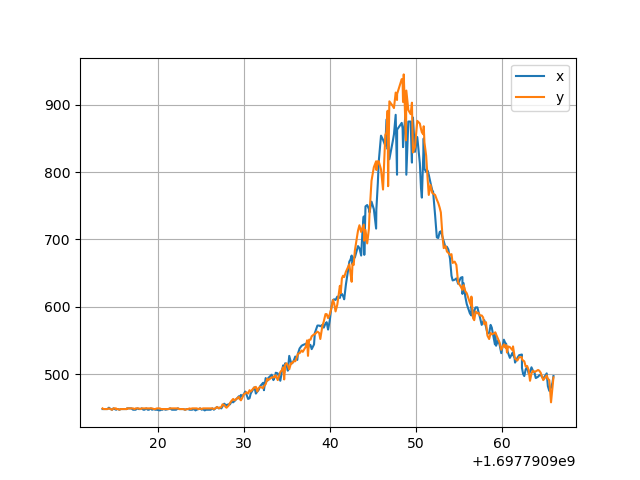

The file beside this chart, header and first rows:
1.697790913529715776e+09, 8.380000000000000000e+02, 2.960000000000000000e+02, 0.000000000000000000e+00, 8.420000000000000000e+02, 2.920000000000000000e+02, 0.000000000000000000e+00, 8.350000000000000000e+02, 2.920000000000000000e+02, 0.000000000000000000e+00, 8.480000000000000000e+02, 2.950000000000000000e+02, 0.000000000000000000e+00, 8.290000000000000000e+02, 2.940000000000000000e+02, 0.000000000000000000e+00, 8.560000000000000000e+02, 3.170000000000000000e+02, 0.000000000000000000e+00, 8.210000000000000000e+02, 3.170000000000000000e+02, 0.000000000000000000e+00, 8.620000000000000000e+02, 3.470000000000000000e+02
1.697790913563211679e+09, 8.390000000000000000e+02, 2.970000000000000000e+02, 0.000000000000000000e+00, 8.420000000000000000e+02, 2.920000000000000000e+02, 0.000000000000000000e+00, 8.350000000000000000e+02, 2.920000000000000000e+02, 0.000000000000000000e+00, 8.480000000000000000e+02, 2.950000000000000000e+02, 0.000000000000000000e+00, 8.290000000000000000e+02, 2.940000000000000000e+02, 0.000000000000000000e+00, 8.560000000000000000e+02, 3.170000000000000000e+02, 0.000000000000000000e+00, 8.210000000000000000e+02, 3.170000000000000000e+02, 0.000000000000000000e+00, 8.620000000000000000e+02, 3.470000000000000000e+02
1.697790913663461685e+09, 8.370000000000000000e+02, 2.970000000000000000e+02, 0.000000000000000000e+00, 8.410000000000000000e+02, 2.930000000000000000e+02, 0.000000000000000000e+00, 8.340000000000000000e+02, 2.930000000000000000e+02, 0.000000000000000000e+00, 8.470000000000000000e+02, 2.960000000000000000e+02, 0.000000000000000000e+00, 8.300000000000000000e+02, 2.940000000000000000e+02, 0.000000000000000000e+00, 8.560000000000000000e+02, 3.170000000000000000e+02, 0.000000000000000000e+00, 8.200000000000000000e+02, 3.170000000000000000e+02, 0.000000000000000000e+00, 8.610000000000000000e+02, 3.470000000000000000e+02
1.697790913730466604e+09, 8.380000000000000000e+02, 2.970000000000000000e+02, 0.000000000000000000e+00, 8.410000000000000000e+02, 2.930000000000000000e+02, 0.000000000000000000e+00, 8.350000000000000000e+02, 2.930000000000000000e+02, 0.000000000000000000e+00, 8.480000000000000000e+02, 2.940000000000000000e+02, 0.000000000000000000e+00, 8.290000000000000000e+02, 2.940000000000000000e+02, 0.000000000000000000e+00, 8.560000000000000000e+02, 3.170000000000000000e+02, 0.000000000000000000e+00, 8.200000000000000000e+02, 3.170000000000000000e+02, 0.000000000000000000e+00, 8.620000000000000000e+02, 3.460000000000000000e+02
1.697790913797358751e+09, 8.380000000000000000e+02, 2.970000000000000000e+02, 0.000000000000000000e+00, 8.420000000000000000e+02, 2.930000000000000000e+02, 0.000000000000000000e+00, 8.350000000000000000e+02, 2.910000000000000000e+02, 0.000000000000000000e+00, 8.470000000000000000e+02, 2.940000000000000000e+02, 0.000000000000000000e+00, 8.290000000000000000e+02, 2.940000000000000000e+02, 0.000000000000000000e+00, 8.560000000000000000e+02, 3.170000000000000000e+02, 0.000000000000000000e+00, 8.200000000000000000e+02, 3.170000000000000000e+02, 0.000000000000000000e+00, 8.620000000000000000e+02, 3.460000000000000000e+02
1.697790913997966766e+09, 8.370000000000000000e+02, 2.960000000000000000e+02, 0.000000000000000000e+00, 8.410000000000000000e+02, 2.930000000000000000e+02, 0.000000000000000000e+00, 8.340000000000000000e+02, 2.920000000000000000e+02, 0.000000000000000000e+00, 8.480000000000000000e+02, 2.950000000000000000e+02, 0.000000000000000000e+00, 8.300000000000000000e+02, 2.930000000000000000e+02, 0.000000000000000000e+00, 8.550000000000000000e+02, 3.160000000000000000e+02, 0.000000000000000000e+00, 8.200000000000000000e+02, 3.160000000000000000e+02, 0.000000000000000000e+00, 8.610000000000000000e+02, 3.460000000000000000e+02
1.697790914131840706e+09, 8.370000000000000000e+02, 2.960000000000000000e+02, 0.000000000000000000e+00, 8.410000000000000000e+02, 2.940000000000000000e+02, 0.000000000000000000e+00, 8.340000000000000000e+02, 2.920000000000000000e+02, 0.000000000000000000e+00, 8.470000000000000000e+02, 2.950000000000000000e+02, 0.000000000000000000e+00, 8.290000000000000000e+02, 2.940000000000000000e+02, 0.000000000000000000e+00, 8.560000000000000000e+02, 3.170000000000000000e+02, 0.000000000000000000e+00, 8.200000000000000000e+02, 3.170000000000000000e+02, 0.000000000000000000e+00, 8.610000000000000000e+02, 3.470000000000000000e+02
1.697790914298815727e+09, 1.899000000000000000e+03, 2.900000000000000000e+02, 0.000000000000000000e+00, 1.903000000000000000e+03, 2.880000000000000000e+02, 0.000000000000000000e+00, 1.894000000000000000e+03, 2.860000000000000000e+02, 0.000000000000000000e+00, 1.907000000000000000e+03, 2.900000000000000000e+02, 0.000000000000000000e+00, 1.887000000000000000e+03, 2.890000000000000000e+02, 0.000000000000000000e+00, 1.916000000000000000e+03, 3.140000000000000000e+02, 0.000000000000000000e+00, 1.877000000000000000e+03, 3.120000000000000000e+02, 0.000000000000000000e+00, 1.919000000000000000e+03, 3.440000000000000000e+02
1.697790914499746799e+09, 8.370000000000000000e+02, 2.960000000000000000e+02, 0.000000000000000000e+00, 8.400000000000000000e+02, 2.930000000000000000e+02, 0.000000000000000000e+00, 8.350000000000000000e+02, 2.920000000000000000e+02, 0.000000000000000000e+00, 8.470000000000000000e+02, 2.950000000000000000e+02, 0.000000000000000000e+00, 8.290000000000000000e+02, 2.930000000000000000e+02, 0.000000000000000000e+00, 8.550000000000000000e+02, 3.160000000000000000e+02, 0.000000000000000000e+00, 8.200000000000000000e+02, 3.160000000000000000e+02, 0.000000000000000000e+00, 8.600000000000000000e+02, 3.480000000000000000e+02
1.697790914666942596e+09, 8.360000000000000000e+02, 2.970000000000000000e+02, 0.000000000000000000e+00, 8.400000000000000000e+02, 2.930000000000000000e+02, 0.000000000000000000e+00, 8.330000000000000000e+02, 2.930000000000000000e+02, 0.000000000000000000e+00, 8.460000000000000000e+02, 2.960000000000000000e+02, 0.000000000000000000e+00, 8.290000000000000000e+02, 2.940000000000000000e+02, 0.000000000000000000e+00, 8.560000000000000000e+02, 3.170000000000000000e+02, 0.000000000000000000e+00, 8.200000000000000000e+02, 3.170000000000000000e+02, 0.000000000000000000e+00, 8.600000000000000000e+02, 3.470000000000000000e+02
1.697790914834227800e+09, 8.370000000000000000e+02, 2.970000000000000000e+02, 0.000000000000000000e+00, 8.410000000000000000e+02, 2.920000000000000000e+02, 0.000000000000000000e+00, 8.340000000000000000e+02, 2.920000000000000000e+02, 0.000000000000000000e+00, 8.470000000000000000e+02, 2.950000000000000000e+02, 0.000000000000000000e+00, 8.280000000000000000e+02, 2.940000000000000000e+02, 0.000000000000000000e+00, 8.550000000000000000e+02, 3.170000000000000000e+02, 0.000000000000000000e+00, 8.200000000000000000e+02, 3.170000000000000000e+02, 0.000000000000000000e+00, 8.610000000000000000e+02, 3.470000000000000000e+02
1.697790915147669554e+09, 8.380000000000000000e+02, 2.970000000000000000e+02, 0.000000000000000000e+00, 8.410000000000000000e+02, 2.930000000000000000e+02, 0.000000000000000000e+00, 8.350000000000000000e+02, 2.910000000000000000e+02, 0.000000000000000000e+00, 8.460000000000000000e+02, 2.940000000000000000e+02, 0.000000000000000000e+00, 8.290000000000000000e+02, 2.940000000000000000e+02, 0.000000000000000000e+00, 8.570000000000000000e+02, 3.170000000000000000e+02, 0.000000000000000000e+00, 8.210000000000000000e+02, 3.170000000000000000e+02, 0.000000000000000000e+00, 8.620000000000000000e+02, 3.470000000000000000e+02
1.697790915135322809e+09, 8.360000000000000000e+02, 2.970000000000000000e+02, 0.000000000000000000e+00, 8.400000000000000000e+02, 2.920000000000000000e+02, 0.000000000000000000e+00, 8.330000000000000000e+02, 2.920000000000000000e+02, 0.000000000000000000e+00, 8.480000000000000000e+02, 2.940000000000000000e+02, 0.000000000000000000e+00, 8.290000000000000000e+02, 2.940000000000000000e+02, 0.000000000000000000e+00, 8.560000000000000000e+02, 3.170000000000000000e+02, 0.000000000000000000e+00, 8.200000000000000000e+02, 3.170000000000000000e+02, 0.000000000000000000e+00, 8.620000000000000000e+02, 3.470000000000000000e+02
1.697790915335980654e+09, 8.380000000000000000e+02, 2.970000000000000000e+02, 0.000000000000000000e+00, 8.410000000000000000e+02, 2.920000000000000000e+02, 0.000000000000000000e+00, 8.350000000000000000e+02, 2.910000000000000000e+02, 0.000000000000000000e+00, 8.480000000000000000e+02, 2.940000000000000000e+02, 0.000000000000000000e+00, 8.300000000000000000e+02, 2.940000000000000000e+02, 0.000000000000000000e+00, 8.570000000000000000e+02, 3.170000000000000000e+02, 0.000000000000000000e+00, 8.210000000000000000e+02, 3.170000000000000000e+02, 0.000000000000000000e+00, 8.610000000000000000e+02, 3.470000000000000000e+02
1.697790915536711693e+09, 8.380000000000000000e+02, 2.970000000000000000e+02, 0.000000000000000000e+00, 8.420000000000000000e+02, 2.920000000000000000e+02, 0.000000000000000000e+00, 8.350000000000000000e+02, 2.920000000000000000e+02, 0.000000000000000000e+00, 8.480000000000000000e+02, 2.940000000000000000e+02, 0.000000000000000000e+00, 8.290000000000000000e+02, 2.940000000000000000e+02, 0.000000000000000000e+00, 8.570000000000000000e+02, 3.170000000000000000e+02, 0.000000000000000000e+00, 8.210000000000000000e+02, 3.170000000000000000e+02, 0.000000000000000000e+00, 8.620000000000000000e+02, 3.470000000000000000e+02
1.697790915670481682e+09, 8.390000000000000000e+02, 2.970000000000000000e+02, 0.000000000000000000e+00, 8.430000000000000000e+02, 2.920000000000000000e+02, 0.000000000000000000e+00, 8.360000000000000000e+02, 2.910000000000000000e+02, 0.000000000000000000e+00, 8.490000000000000000e+02, 2.940000000000000000e+02, 0.000000000000000000e+00, 8.300000000000000000e+02, 2.940000000000000000e+02, 0.000000000000000000e+00, 8.570000000000000000e+02, 3.170000000000000000e+02, 0.000000000000000000e+00, 8.210000000000000000e+02, 3.170000000000000000e+02, 0.000000000000000000e+00, 8.630000000000000000e+02, 3.470000000000000000e+02
1.697790915871202707e+09, 8.390000000000000000e+02, 2.970000000000000000e+02, 0.000000000000000000e+00, 8.440000000000000000e+02, 2.920000000000000000e+02, 0.000000000000000000e+00, 8.360000000000000000e+02, 2.920000000000000000e+02, 0.000000000000000000e+00, 8.480000000000000000e+02, 2.950000000000000000e+02, 0.000000000000000000e+00, 8.310000000000000000e+02, 2.940000000000000000e+02, 0.000000000000000000e+00, 8.570000000000000000e+02, 3.170000000000000000e+02, 0.000000000000000000e+00, 8.210000000000000000e+02, 3.170000000000000000e+02, 0.000000000000000000e+00, 8.620000000000000000e+02, 3.460000000000000000e+02
1.697790916384626865e+09, 8.390000000000000000e+02, 2.970000000000000000e+02, 0.000000000000000000e+00, 8.440000000000000000e+02, 2.930000000000000000e+02, 0.000000000000000000e+00, 8.360000000000000000e+02, 2.910000000000000000e+02, 0.000000000000000000e+00, 8.480000000000000000e+02, 2.960000000000000000e+02, 0.000000000000000000e+00, 8.310000000000000000e+02, 2.940000000000000000e+02, 0.000000000000000000e+00, 8.570000000000000000e+02, 3.170000000000000000e+02, 0.000000000000000000e+00, 8.210000000000000000e+02, 3.170000000000000000e+02, 0.000000000000000000e+00, 8.620000000000000000e+02, 3.470000000000000000e+02
1.697790916272578716e+09, 8.390000000000000000e+02, 2.960000000000000000e+02, 0.000000000000000000e+00, 8.430000000000000000e+02, 2.920000000000000000e+02, 0.000000000000000000e+00, 8.360000000000000000e+02, 2.920000000000000000e+02, 0.000000000000000000e+00, 8.490000000000000000e+02, 2.950000000000000000e+02, 0.000000000000000000e+00, 8.300000000000000000e+02, 2.930000000000000000e+02, 0.000000000000000000e+00, 8.560000000000000000e+02, 3.160000000000000000e+02, 0.000000000000000000e+00, 8.220000000000000000e+02, 3.160000000000000000e+02, 0.000000000000000000e+00, 8.620000000000000000e+02, 3.480000000000000000e+02
1.697790916406458616e+09, 8.380000000000000000e+02, 2.970000000000000000e+02, 0.000000000000000000e+00, 8.420000000000000000e+02, 2.920000000000000000e+02, 0.000000000000000000e+00, 8.350000000000000000e+02, 2.920000000000000000e+02, 0.000000000000000000e+00, 8.480000000000000000e+02, 2.950000000000000000e+02, 0.000000000000000000e+00, 8.310000000000000000e+02, 2.940000000000000000e+02, 0.000000000000000000e+00, 8.560000000000000000e+02, 3.170000000000000000e+02, 0.000000000000000000e+00, 8.220000000000000000e+02, 3.170000000000000000e+02, 0.000000000000000000e+00, 8.620000000000000000e+02, 3.470000000000000000e+02
1.697790916540222645e+09, 8.380000000000000000e+02, 2.960000000000000000e+02, 0.000000000000000000e+00, 8.420000000000000000e+02, 2.920000000000000000e+02, 0.000000000000000000e+00, 8.350000000000000000e+02, 2.920000000000000000e+02, 0.000000000000000000e+00, 8.480000000000000000e+02, 2.950000000000000000e+02, 0.000000000000000000e+00, 8.310000000000000000e+02, 2.950000000000000000e+02, 0.000000000000000000e+00, 8.560000000000000000e+02, 3.160000000000000000e+02, 0.000000000000000000e+00, 8.220000000000000000e+02, 3.160000000000000000e+02, 0.000000000000000000e+00, 8.620000000000000000e+02, 3.480000000000000000e+02
1.697790916673960686e+09, 8.390000000000000000e+02, 2.950000000000000000e+02, 0.000000000000000000e+00, 8.420000000000000000e+02, 2.930000000000000000e+02, 0.000000000000000000e+00, 8.350000000000000000e+02, 2.930000000000000000e+02, 0.000000000000000000e+00, 8.480000000000000000e+02, 2.950000000000000000e+02, 0.000000000000000000e+00, 8.310000000000000000e+02, 2.940000000000000000e+02, 0.000000000000000000e+00, 8.560000000000000000e+02, 3.170000000000000000e+02, 0.000000000000000000e+00, 8.220000000000000000e+02, 3.160000000000000000e+02, 0.000000000000000000e+00, 8.620000000000000000e+02, 3.470000000000000000e+02
1.697790916908213615e+09, 8.380000000000000000e+02, 2.960000000000000000e+02, 0.000000000000000000e+00, 8.430000000000000000e+02, 2.930000000000000000e+02, 0.000000000000000000e+00, 8.350000000000000000e+02, 2.930000000000000000e+02, 0.000000000000000000e+00, 8.480000000000000000e+02, 2.950000000000000000e+02, 0.000000000000000000e+00, 8.300000000000000000e+02, 2.930000000000000000e+02, 0.000000000000000000e+00, 8.570000000000000000e+02, 3.160000000000000000e+02, 0.000000000000000000e+00, 8.230000000000000000e+02, 3.160000000000000000e+02, 0.000000000000000000e+00, 8.630000000000000000e+02, 3.470000000000000000e+02
1.697790917108841658e+09, 8.400000000000000000e+02, 2.970000000000000000e+02, 0.000000000000000000e+00, 8.430000000000000000e+02, 2.930000000000000000e+02, 0.000000000000000000e+00, 8.360000000000000000e+02, 2.930000000000000000e+02, 0.000000000000000000e+00, 8.480000000000000000e+02, 2.940000000000000000e+02, 0.000000000000000000e+00, 8.310000000000000000e+02, 2.940000000000000000e+02, 0.000000000000000000e+00, 8.570000000000000000e+02, 3.170000000000000000e+02, 0.000000000000000000e+00, 8.230000000000000000e+02, 3.160000000000000000e+02, 0.000000000000000000e+00, 8.630000000000000000e+02, 3.470000000000000000e+02
1.697790917276119709e+09, 8.390000000000000000e+02, 2.960000000000000000e+02, 0.000000000000000000e+00, 8.430000000000000000e+02, 2.940000000000000000e+02, 0.000000000000000000e+00, 8.360000000000000000e+02, 2.920000000000000000e+02, 0.000000000000000000e+00, 8.480000000000000000e+02, 2.950000000000000000e+02, 0.000000000000000000e+00, 8.310000000000000000e+02, 2.940000000000000000e+02, 0.000000000000000000e+00, 8.560000000000000000e+02, 3.170000000000000000e+02, 0.000000000000000000e+00, 8.220000000000000000e+02, 3.170000000000000000e+02, 0.000000000000000000e+00, 8.620000000000000000e+02, 3.470000000000000000e+02
1.697790917410115719e+09, 8.390000000000000000e+02, 2.980000000000000000e+02, 0.000000000000000000e+00, 8.430000000000000000e+02, 2.920000000000000000e+02, 0.000000000000000000e+00, 8.360000000000000000e+02, 2.920000000000000000e+02, 0.000000000000000000e+00, 8.480000000000000000e+02, 2.950000000000000000e+02, 0.000000000000000000e+00, 8.310000000000000000e+02, 2.950000000000000000e+02, 0.000000000000000000e+00, 8.560000000000000000e+02, 3.160000000000000000e+02, 0.000000000000000000e+00, 8.220000000000000000e+02, 3.160000000000000000e+02, 0.000000000000000000e+00, 8.620000000000000000e+02, 3.480000000000000000e+02
1.697790917610591650e+09, 8.380000000000000000e+02, 2.960000000000000000e+02, 0.000000000000000000e+00, 8.420000000000000000e+02, 2.930000000000000000e+02, 0.000000000000000000e+00, 8.350000000000000000e+02, 2.930000000000000000e+02, 0.000000000000000000e+00, 8.480000000000000000e+02, 2.950000000000000000e+02, 0.000000000000000000e+00, 8.310000000000000000e+02, 2.930000000000000000e+02, 0.000000000000000000e+00, 8.570000000000000000e+02, 3.160000000000000000e+02, 0.000000000000000000e+00, 8.220000000000000000e+02, 3.160000000000000000e+02, 0.000000000000000000e+00, 8.630000000000000000e+02, 3.470000000000000000e+02
1.697790917777845621e+09, 8.400000000000000000e+02, 2.970000000000000000e+02, 0.000000000000000000e+00, 8.420000000000000000e+02, 2.930000000000000000e+02, 0.000000000000000000e+00, 8.370000000000000000e+02, 2.930000000000000000e+02, 0.000000000000000000e+00, 8.480000000000000000e+02, 2.960000000000000000e+02, 0.000000000000000000e+00, 8.310000000000000000e+02, 2.940000000000000000e+02, 0.000000000000000000e+00, 8.570000000000000000e+02, 3.170000000000000000e+02, 0.000000000000000000e+00, 8.220000000000000000e+02, 3.170000000000000000e+02, 0.000000000000000000e+00, 8.620000000000000000e+02, 3.460000000000000000e+02
1.697790917945095778e+09, 8.390000000000000000e+02, 2.970000000000000000e+02, 0.000000000000000000e+00, 8.430000000000000000e+02, 2.930000000000000000e+02, 0.000000000000000000e+00, 8.360000000000000000e+02, 2.930000000000000000e+02, 0.000000000000000000e+00, 8.470000000000000000e+02, 2.960000000000000000e+02, 0.000000000000000000e+00, 8.300000000000000000e+02, 2.940000000000000000e+02, 0.000000000000000000e+00, 8.560000000000000000e+02, 3.160000000000000000e+02, 0.000000000000000000e+00, 8.210000000000000000e+02, 3.160000000000000000e+02, 0.000000000000000000e+00, 8.610000000000000000e+02, 3.460000000000000000e+02
1.697790918112352610e+09, 8.380000000000000000e+02, 2.980000000000000000e+02, 0.000000000000000000e+00, 8.420000000000000000e+02, 2.930000000000000000e+02, 0.000000000000000000e+00, 8.350000000000000000e+02, 2.930000000000000000e+02, 0.000000000000000000e+00, 8.470000000000000000e+02, 2.960000000000000000e+02, 0.000000000000000000e+00, 8.300000000000000000e+02, 2.930000000000000000e+02, 0.000000000000000000e+00, 8.570000000000000000e+02, 3.160000000000000000e+02, 0.000000000000000000e+00, 8.230000000000000000e+02, 3.160000000000000000e+02, 0.000000000000000000e+00, 8.620000000000000000e+02, 3.470000000000000000e+02
1.697790918313097715e+09, 8.390000000000000000e+02, 2.970000000000000000e+02, 0.000000000000000000e+00, 8.430000000000000000e+02, 2.930000000000000000e+02, 0.000000000000000000e+00, 8.360000000000000000e+02, 2.930000000000000000e+02, 0.000000000000000000e+00, 8.470000000000000000e+02, 2.960000000000000000e+02, 0.000000000000000000e+00, 8.300000000000000000e+02, 2.930000000000000000e+02, 0.000000000000000000e+00, 8.560000000000000000e+02, 3.160000000000000000e+02, 0.000000000000000000e+00, 8.220000000000000000e+02, 3.160000000000000000e+02, 0.000000000000000000e+00, 8.620000000000000000e+02, 3.460000000000000000e+02
1.697790918446850777e+09, 8.380000000000000000e+02, 2.970000000000000000e+02, 0.000000000000000000e+00, 8.430000000000000000e+02, 2.930000000000000000e+02, 0.000000000000000000e+00, 8.360000000000000000e+02, 2.930000000000000000e+02, 0.000000000000000000e+00, 8.470000000000000000e+02, 2.960000000000000000e+02, 0.000000000000000000e+00, 8.300000000000000000e+02, 2.940000000000000000e+02, 0.000000000000000000e+00, 8.570000000000000000e+02, 3.170000000000000000e+02, 0.000000000000000000e+00, 8.230000000000000000e+02, 3.160000000000000000e+02, 0.000000000000000000e+00, 8.610000000000000000e+02, 3.470000000000000000e+02
1.697790918647603750e+09, 8.380000000000000000e+02, 2.970000000000000000e+02, 0.000000000000000000e+00, 8.430000000000000000e+02, 2.930000000000000000e+02, 0.000000000000000000e+00, 8.350000000000000000e+02, 2.930000000000000000e+02, 0.000000000000000000e+00, 8.470000000000000000e+02, 2.960000000000000000e+02, 0.000000000000000000e+00, 8.310000000000000000e+02, 2.930000000000000000e+02, 0.000000000000000000e+00, 8.570000000000000000e+02, 3.170000000000000000e+02, 0.000000000000000000e+00, 8.210000000000000000e+02, 3.160000000000000000e+02, 0.000000000000000000e+00, 8.630000000000000000e+02, 3.470000000000000000e+02
1.697790918814889669e+09, 8.380000000000000000e+02, 2.980000000000000000e+02, 0.000000000000000000e+00, 8.420000000000000000e+02, 2.940000000000000000e+02, 0.000000000000000000e+00, 8.350000000000000000e+02, 2.920000000000000000e+02, 0.000000000000000000e+00, 8.480000000000000000e+02, 2.950000000000000000e+02, 0.000000000000000000e+00, 8.310000000000000000e+02, 2.950000000000000000e+02, 0.000000000000000000e+00, 8.570000000000000000e+02, 3.170000000000000000e+02, 0.000000000000000000e+00, 8.210000000000000000e+02, 3.170000000000000000e+02, 0.000000000000000000e+00, 8.620000000000000000e+02, 3.470000000000000000e+02
1.697790918948605776e+09, 8.370000000000000000e+02, 2.970000000000000000e+02, 0.000000000000000000e+00, 8.420000000000000000e+02, 2.930000000000000000e+02, 0.000000000000000000e+00, 8.360000000000000000e+02, 2.930000000000000000e+02, 0.000000000000000000e+00, 8.470000000000000000e+02, 2.960000000000000000e+02, 0.000000000000000000e+00, 8.310000000000000000e+02, 2.940000000000000000e+02, 0.000000000000000000e+00, 8.560000000000000000e+02, 3.170000000000000000e+02, 0.000000000000000000e+00, 8.210000000000000000e+02, 3.160000000000000000e+02, 0.000000000000000000e+00, 8.620000000000000000e+02, 3.470000000000000000e+02
1.697790919182730675e+09, 8.410000000000000000e+02, 2.980000000000000000e+02, 0.000000000000000000e+00, 8.430000000000000000e+02, 2.930000000000000000e+02, 0.000000000000000000e+00, 8.380000000000000000e+02, 2.920000000000000000e+02, 0.000000000000000000e+00, 8.480000000000000000e+02, 2.950000000000000000e+02, 0.000000000000000000e+00, 8.320000000000000000e+02, 2.950000000000000000e+02, 0.000000000000000000e+00, 8.560000000000000000e+02, 3.180000000000000000e+02, 0.000000000000000000e+00, 8.220000000000000000e+02, 3.160000000000000000e+02, 0.000000000000000000e+00, 8.620000000000000000e+02, 3.480000000000000000e+02
1.697790919316672802e+09, 8.390000000000000000e+02, 2.970000000000000000e+02, 0.000000000000000000e+00, 8.440000000000000000e+02, 2.930000000000000000e+02, 0.000000000000000000e+00, 8.360000000000000000e+02, 2.930000000000000000e+02, 0.000000000000000000e+00, 8.480000000000000000e+02, 2.960000000000000000e+02, 0.000000000000000000e+00, 8.310000000000000000e+02, 2.940000000000000000e+02, 0.000000000000000000e+00, 8.570000000000000000e+02, 3.170000000000000000e+02, 0.000000000000000000e+00, 8.220000000000000000e+02, 3.160000000000000000e+02, 0.000000000000000000e+00, 8.620000000000000000e+02, 3.470000000000000000e+02
1.697790919550737619e+09, 8.400000000000000000e+02, 2.970000000000000000e+02, 0.000000000000000000e+00, 8.430000000000000000e+02, 2.930000000000000000e+02, 0.000000000000000000e+00, 8.370000000000000000e+02, 2.930000000000000000e+02, 0.000000000000000000e+00, 8.490000000000000000e+02, 2.960000000000000000e+02, 0.000000000000000000e+00, 8.310000000000000000e+02, 2.940000000000000000e+02, 0.000000000000000000e+00, 8.570000000000000000e+02, 3.170000000000000000e+02, 0.000000000000000000e+00, 8.230000000000000000e+02, 3.160000000000000000e+02, 0.000000000000000000e+00, 8.620000000000000000e+02, 3.490000000000000000e+02
1.697790919684487581e+09, 8.390000000000000000e+02, 2.970000000000000000e+02, 0.000000000000000000e+00, 8.430000000000000000e+02, 2.920000000000000000e+02, 0.000000000000000000e+00, 8.360000000000000000e+02, 2.920000000000000000e+02, 0.000000000000000000e+00, 8.490000000000000000e+02, 2.950000000000000000e+02, 0.000000000000000000e+00, 8.320000000000000000e+02, 2.940000000000000000e+02, 0.000000000000000000e+00, 8.580000000000000000e+02, 3.170000000000000000e+02, 0.000000000000000000e+00, 8.220000000000000000e+02, 3.170000000000000000e+02, 0.000000000000000000e+00, 8.620000000000000000e+02, 3.480000000000000000e+02
1.697790919885241747e+09, 8.400000000000000000e+02, 2.960000000000000000e+02, 0.000000000000000000e+00, 8.430000000000000000e+02, 2.930000000000000000e+02, 0.000000000000000000e+00, 8.370000000000000000e+02, 2.930000000000000000e+02, 0.000000000000000000e+00, 8.490000000000000000e+02, 2.950000000000000000e+02, 0.000000000000000000e+00, 8.320000000000000000e+02, 2.930000000000000000e+02, 0.000000000000000000e+00, 8.570000000000000000e+02, 3.160000000000000000e+02, 0.000000000000000000e+00, 8.220000000000000000e+02, 3.160000000000000000e+02, 0.000000000000000000e+00, 8.610000000000000000e+02, 3.480000000000000000e+02
1.697790920525236845e+09, 8.400000000000000000e+02, 2.970000000000000000e+02, 0.000000000000000000e+00, 8.440000000000000000e+02, 2.920000000000000000e+02, 0.000000000000000000e+00, 8.370000000000000000e+02, 2.920000000000000000e+02, 0.000000000000000000e+00, 8.480000000000000000e+02, 2.950000000000000000e+02, 0.000000000000000000e+00, 8.310000000000000000e+02, 2.940000000000000000e+02, 0.000000000000000000e+00, 8.570000000000000000e+02, 3.170000000000000000e+02, 0.000000000000000000e+00, 8.220000000000000000e+02, 3.170000000000000000e+02, 0.000000000000000000e+00, 8.610000000000000000e+02, 3.480000000000000000e+02
1.697790920219772577e+09, 8.390000000000000000e+02, 2.970000000000000000e+02, 0.000000000000000000e+00, 8.430000000000000000e+02, 2.920000000000000000e+02, 0.000000000000000000e+00, 8.360000000000000000e+02, 2.920000000000000000e+02, 0.000000000000000000e+00, 8.480000000000000000e+02, 2.950000000000000000e+02, 0.000000000000000000e+00, 8.320000000000000000e+02, 2.940000000000000000e+02, 0.000000000000000000e+00, 8.560000000000000000e+02, 3.170000000000000000e+02, 0.000000000000000000e+00, 8.220000000000000000e+02, 3.170000000000000000e+02, 0.000000000000000000e+00, 8.620000000000000000e+02, 3.480000000000000000e+02
1.697790920387023687e+09, 8.390000000000000000e+02, 2.970000000000000000e+02, 0.000000000000000000e+00, 8.430000000000000000e+02, 2.930000000000000000e+02, 0.000000000000000000e+00, 8.360000000000000000e+02, 2.930000000000000000e+02, 0.000000000000000000e+00, 8.470000000000000000e+02, 2.960000000000000000e+02, 0.000000000000000000e+00, 8.320000000000000000e+02, 2.930000000000000000e+02, 0.000000000000000000e+00, 8.560000000000000000e+02, 3.160000000000000000e+02, 0.000000000000000000e+00, 8.220000000000000000e+02, 3.160000000000000000e+02, 0.000000000000000000e+00, 8.620000000000000000e+02, 3.480000000000000000e+02
1.697790920554279804e+09, 8.390000000000000000e+02, 2.980000000000000000e+02, 0.000000000000000000e+00, 8.430000000000000000e+02, 2.920000000000000000e+02, 0.000000000000000000e+00, 8.360000000000000000e+02, 2.920000000000000000e+02, 0.000000000000000000e+00, 8.480000000000000000e+02, 2.950000000000000000e+02, 0.000000000000000000e+00, 8.320000000000000000e+02, 2.940000000000000000e+02, 0.000000000000000000e+00, 8.560000000000000000e+02, 3.160000000000000000e+02, 0.000000000000000000e+00, 8.220000000000000000e+02, 3.160000000000000000e+02, 0.000000000000000000e+00, 8.620000000000000000e+02, 3.480000000000000000e+02
1.697790920721535683e+09, 8.390000000000000000e+02, 2.980000000000000000e+02, 0.000000000000000000e+00, 8.430000000000000000e+02, 2.930000000000000000e+02, 0.000000000000000000e+00, 8.360000000000000000e+02, 2.930000000000000000e+02, 0.000000000000000000e+00, 8.480000000000000000e+02, 2.960000000000000000e+02, 0.000000000000000000e+00, 8.310000000000000000e+02, 2.930000000000000000e+02, 0.000000000000000000e+00, 8.560000000000000000e+02, 3.160000000000000000e+02, 0.000000000000000000e+00, 8.220000000000000000e+02, 3.160000000000000000e+02, 0.000000000000000000e+00, 8.620000000000000000e+02, 3.480000000000000000e+02
1.697790920888777733e+09, 8.400000000000000000e+02, 2.980000000000000000e+02, 0.000000000000000000e+00, 8.430000000000000000e+02, 2.930000000000000000e+02, 0.000000000000000000e+00, 8.370000000000000000e+02, 2.930000000000000000e+02, 0.000000000000000000e+00, 8.480000000000000000e+02, 2.950000000000000000e+02, 0.000000000000000000e+00, 8.300000000000000000e+02, 2.950000000000000000e+02, 0.000000000000000000e+00, 8.570000000000000000e+02, 3.180000000000000000e+02, 0.000000000000000000e+00, 8.210000000000000000e+02, 3.180000000000000000e+02, 0.000000000000000000e+00, 8.610000000000000000e+02, 3.480000000000000000e+02
1.697790921895307064e+09, 8.400000000000000000e+02, 2.970000000000000000e+02, 0.000000000000000000e+00, 8.440000000000000000e+02, 2.920000000000000000e+02, 0.000000000000000000e+00, 8.370000000000000000e+02, 2.920000000000000000e+02, 0.000000000000000000e+00, 8.490000000000000000e+02, 2.950000000000000000e+02, 0.000000000000000000e+00, 8.310000000000000000e+02, 2.940000000000000000e+02, 0.000000000000000000e+00, 8.560000000000000000e+02, 3.170000000000000000e+02, 0.000000000000000000e+00, 8.210000000000000000e+02, 3.170000000000000000e+02, 0.000000000000000000e+00, 8.620000000000000000e+02, 3.470000000000000000e+02
1.697790921223252773e+09, 8.400000000000000000e+02, 2.970000000000000000e+02, 0.000000000000000000e+00, 8.440000000000000000e+02, 2.930000000000000000e+02, 0.000000000000000000e+00, 8.370000000000000000e+02, 2.930000000000000000e+02, 0.000000000000000000e+00, 8.480000000000000000e+02, 2.940000000000000000e+02, 0.000000000000000000e+00, 8.310000000000000000e+02, 2.930000000000000000e+02, 0.000000000000000000e+00, 8.550000000000000000e+02, 3.160000000000000000e+02, 0.000000000000000000e+00, 8.220000000000000000e+02, 3.160000000000000000e+02, 0.000000000000000000e+00, 8.630000000000000000e+02, 3.460000000000000000e+02
1.697790921424003601e+09, 8.400000000000000000e+02, 2.960000000000000000e+02, 0.000000000000000000e+00, 8.440000000000000000e+02, 2.930000000000000000e+02, 0.000000000000000000e+00, 8.370000000000000000e+02, 2.930000000000000000e+02, 0.000000000000000000e+00, 8.480000000000000000e+02, 2.950000000000000000e+02, 0.000000000000000000e+00, 8.300000000000000000e+02, 2.930000000000000000e+02, 0.000000000000000000e+00, 8.560000000000000000e+02, 3.160000000000000000e+02, 0.000000000000000000e+00, 8.210000000000000000e+02, 3.160000000000000000e+02, 0.000000000000000000e+00, 8.610000000000000000e+02, 3.480000000000000000e+02
1.697790921624643803e+09, 8.400000000000000000e+02, 2.970000000000000000e+02, 0.000000000000000000e+00, 8.440000000000000000e+02, 2.930000000000000000e+02, 0.000000000000000000e+00, 8.370000000000000000e+02, 2.930000000000000000e+02, 0.000000000000000000e+00, 8.490000000000000000e+02, 2.940000000000000000e+02, 0.000000000000000000e+00, 8.300000000000000000e+02, 2.930000000000000000e+02, 0.000000000000000000e+00, 8.560000000000000000e+02, 3.170000000000000000e+02, 0.000000000000000000e+00, 8.210000000000000000e+02, 3.170000000000000000e+02, 0.000000000000000000e+00, 8.620000000000000000e+02, 3.470000000000000000e+02
1.697790921825382710e+09, 8.390000000000000000e+02, 2.960000000000000000e+02, 0.000000000000000000e+00, 8.430000000000000000e+02, 2.930000000000000000e+02, 0.000000000000000000e+00, 8.360000000000000000e+02, 2.930000000000000000e+02, 0.000000000000000000e+00, 8.470000000000000000e+02, 2.960000000000000000e+02, 0.000000000000000000e+00, 8.300000000000000000e+02, 2.930000000000000000e+02, 0.000000000000000000e+00, 8.560000000000000000e+02, 3.160000000000000000e+02, 0.000000000000000000e+00, 8.210000000000000000e+02, 3.160000000000000000e+02, 0.000000000000000000e+00, 8.610000000000000000e+02, 3.470000000000000000e+02
1.697790921959136724e+09, 8.400000000000000000e+02, 2.980000000000000000e+02, 0.000000000000000000e+00, 8.430000000000000000e+02, 2.930000000000000000e+02, 0.000000000000000000e+00, 8.360000000000000000e+02, 2.930000000000000000e+02, 0.000000000000000000e+00, 8.470000000000000000e+02, 2.960000000000000000e+02, 0.000000000000000000e+00, 8.300000000000000000e+02, 2.930000000000000000e+02, 0.000000000000000000e+00, 8.560000000000000000e+02, 3.160000000000000000e+02, 0.000000000000000000e+00, 8.220000000000000000e+02, 3.160000000000000000e+02, 0.000000000000000000e+00, 8.610000000000000000e+02, 3.470000000000000000e+02
1.697790922126418591e+09, 8.400000000000000000e+02, 2.980000000000000000e+02, 0.000000000000000000e+00, 8.430000000000000000e+02, 2.930000000000000000e+02, 0.000000000000000000e+00, 8.370000000000000000e+02, 2.930000000000000000e+02, 0.000000000000000000e+00, 8.470000000000000000e+02, 2.960000000000000000e+02, 0.000000000000000000e+00, 8.300000000000000000e+02, 2.930000000000000000e+02, 0.000000000000000000e+00, 8.560000000000000000e+02, 3.160000000000000000e+02, 0.000000000000000000e+00, 8.210000000000000000e+02, 3.160000000000000000e+02, 0.000000000000000000e+00, 8.610000000000000000e+02, 3.460000000000000000e+02
1.697790922327160597e+09, 8.400000000000000000e+02, 2.980000000000000000e+02, 0.000000000000000000e+00, 8.430000000000000000e+02, 2.930000000000000000e+02, 0.000000000000000000e+00, 8.360000000000000000e+02, 2.930000000000000000e+02, 0.000000000000000000e+00, 8.470000000000000000e+02, 2.960000000000000000e+02, 0.000000000000000000e+00, 8.300000000000000000e+02, 2.930000000000000000e+02, 0.000000000000000000e+00, 8.560000000000000000e+02, 3.160000000000000000e+02, 0.000000000000000000e+00, 8.210000000000000000e+02, 3.160000000000000000e+02, 0.000000000000000000e+00, 8.620000000000000000e+02, 3.470000000000000000e+02
1.697790922494390726e+09, 8.390000000000000000e+02, 2.980000000000000000e+02, 0.000000000000000000e+00, 8.420000000000000000e+02, 2.930000000000000000e+02, 0.000000000000000000e+00, 8.360000000000000000e+02, 2.930000000000000000e+02, 0.000000000000000000e+00, 8.470000000000000000e+02, 2.960000000000000000e+02, 0.000000000000000000e+00, 8.300000000000000000e+02, 2.950000000000000000e+02, 0.000000000000000000e+00, 8.560000000000000000e+02, 3.160000000000000000e+02, 0.000000000000000000e+00, 8.220000000000000000e+02, 3.160000000000000000e+02, 0.000000000000000000e+00, 8.620000000000000000e+02, 3.460000000000000000e+02
1.697790922661640644e+09, 8.400000000000000000e+02, 2.970000000000000000e+02, 0.000000000000000000e+00, 8.440000000000000000e+02, 2.930000000000000000e+02, 0.000000000000000000e+00, 8.370000000000000000e+02, 2.930000000000000000e+02, 0.000000000000000000e+00, 8.490000000000000000e+02, 2.950000000000000000e+02, 0.000000000000000000e+00, 8.320000000000000000e+02, 2.940000000000000000e+02, 0.000000000000000000e+00, 8.560000000000000000e+02, 3.160000000000000000e+02, 0.000000000000000000e+00, 8.220000000000000000e+02, 3.170000000000000000e+02, 0.000000000000000000e+00, 8.620000000000000000e+02, 3.470000000000000000e+02
1.697790922828894615e+09, 8.400000000000000000e+02, 2.980000000000000000e+02, 0.000000000000000000e+00, 8.430000000000000000e+02, 2.940000000000000000e+02, 0.000000000000000000e+00, 8.360000000000000000e+02, 2.930000000000000000e+02, 0.000000000000000000e+00, 8.470000000000000000e+02, 2.960000000000000000e+02, 0.000000000000000000e+00, 8.320000000000000000e+02, 2.940000000000000000e+02, 0.000000000000000000e+00, 8.560000000000000000e+02, 3.170000000000000000e+02, 0.000000000000000000e+00, 8.220000000000000000e+02, 3.170000000000000000e+02, 0.000000000000000000e+00, 8.620000000000000000e+02, 3.470000000000000000e+02
1.697790922962641716e+09, 8.410000000000000000e+02, 2.970000000000000000e+02, 0.000000000000000000e+00, 8.430000000000000000e+02, 2.930000000000000000e+02, 0.000000000000000000e+00, 8.360000000000000000e+02, 2.930000000000000000e+02, 0.000000000000000000e+00, 8.480000000000000000e+02, 2.950000000000000000e+02, 0.000000000000000000e+00, 8.310000000000000000e+02, 2.950000000000000000e+02, 0.000000000000000000e+00, 8.560000000000000000e+02, 3.160000000000000000e+02, 0.000000000000000000e+00, 8.220000000000000000e+02, 3.160000000000000000e+02, 0.000000000000000000e+00, 8.620000000000000000e+02, 3.480000000000000000e+02
1.697790923163393736e+09, 8.400000000000000000e+02, 2.980000000000000000e+02, 0.000000000000000000e+00, 8.430000000000000000e+02, 2.930000000000000000e+02, 0.000000000000000000e+00, 8.360000000000000000e+02, 2.920000000000000000e+02, 0.000000000000000000e+00, 8.490000000000000000e+02, 2.950000000000000000e+02, 0.000000000000000000e+00, 8.320000000000000000e+02, 2.950000000000000000e+02, 0.000000000000000000e+00, 8.560000000000000000e+02, 3.160000000000000000e+02, 0.000000000000000000e+00, 8.220000000000000000e+02, 3.160000000000000000e+02, 0.000000000000000000e+00, 8.620000000000000000e+02, 3.480000000000000000e+02
1.697790923364146709e+09, 8.400000000000000000e+02, 2.980000000000000000e+02, 0.000000000000000000e+00, 8.440000000000000000e+02, 2.940000000000000000e+02, 0.000000000000000000e+00, 8.370000000000000000e+02, 2.920000000000000000e+02, 0.000000000000000000e+00, 8.480000000000000000e+02, 2.950000000000000000e+02, 0.000000000000000000e+00, 8.310000000000000000e+02, 2.950000000000000000e+02, 0.000000000000000000e+00, 8.570000000000000000e+02, 3.170000000000000000e+02, 0.000000000000000000e+00, 8.210000000000000000e+02, 3.170000000000000000e+02, 0.000000000000000000e+00, 8.610000000000000000e+02, 3.480000000000000000e+02
1.697790923497917652e+09, 8.400000000000000000e+02, 2.980000000000000000e+02, 0.000000000000000000e+00, 8.440000000000000000e+02, 2.920000000000000000e+02, 0.000000000000000000e+00, 8.370000000000000000e+02, 2.920000000000000000e+02, 0.000000000000000000e+00, 8.490000000000000000e+02, 2.950000000000000000e+02, 0.000000000000000000e+00, 8.310000000000000000e+02, 2.940000000000000000e+02, 0.000000000000000000e+00, 8.560000000000000000e+02, 3.170000000000000000e+02, 0.000000000000000000e+00, 8.210000000000000000e+02, 3.170000000000000000e+02, 0.000000000000000000e+00, 8.610000000000000000e+02, 3.470000000000000000e+02
... 461 more rows
